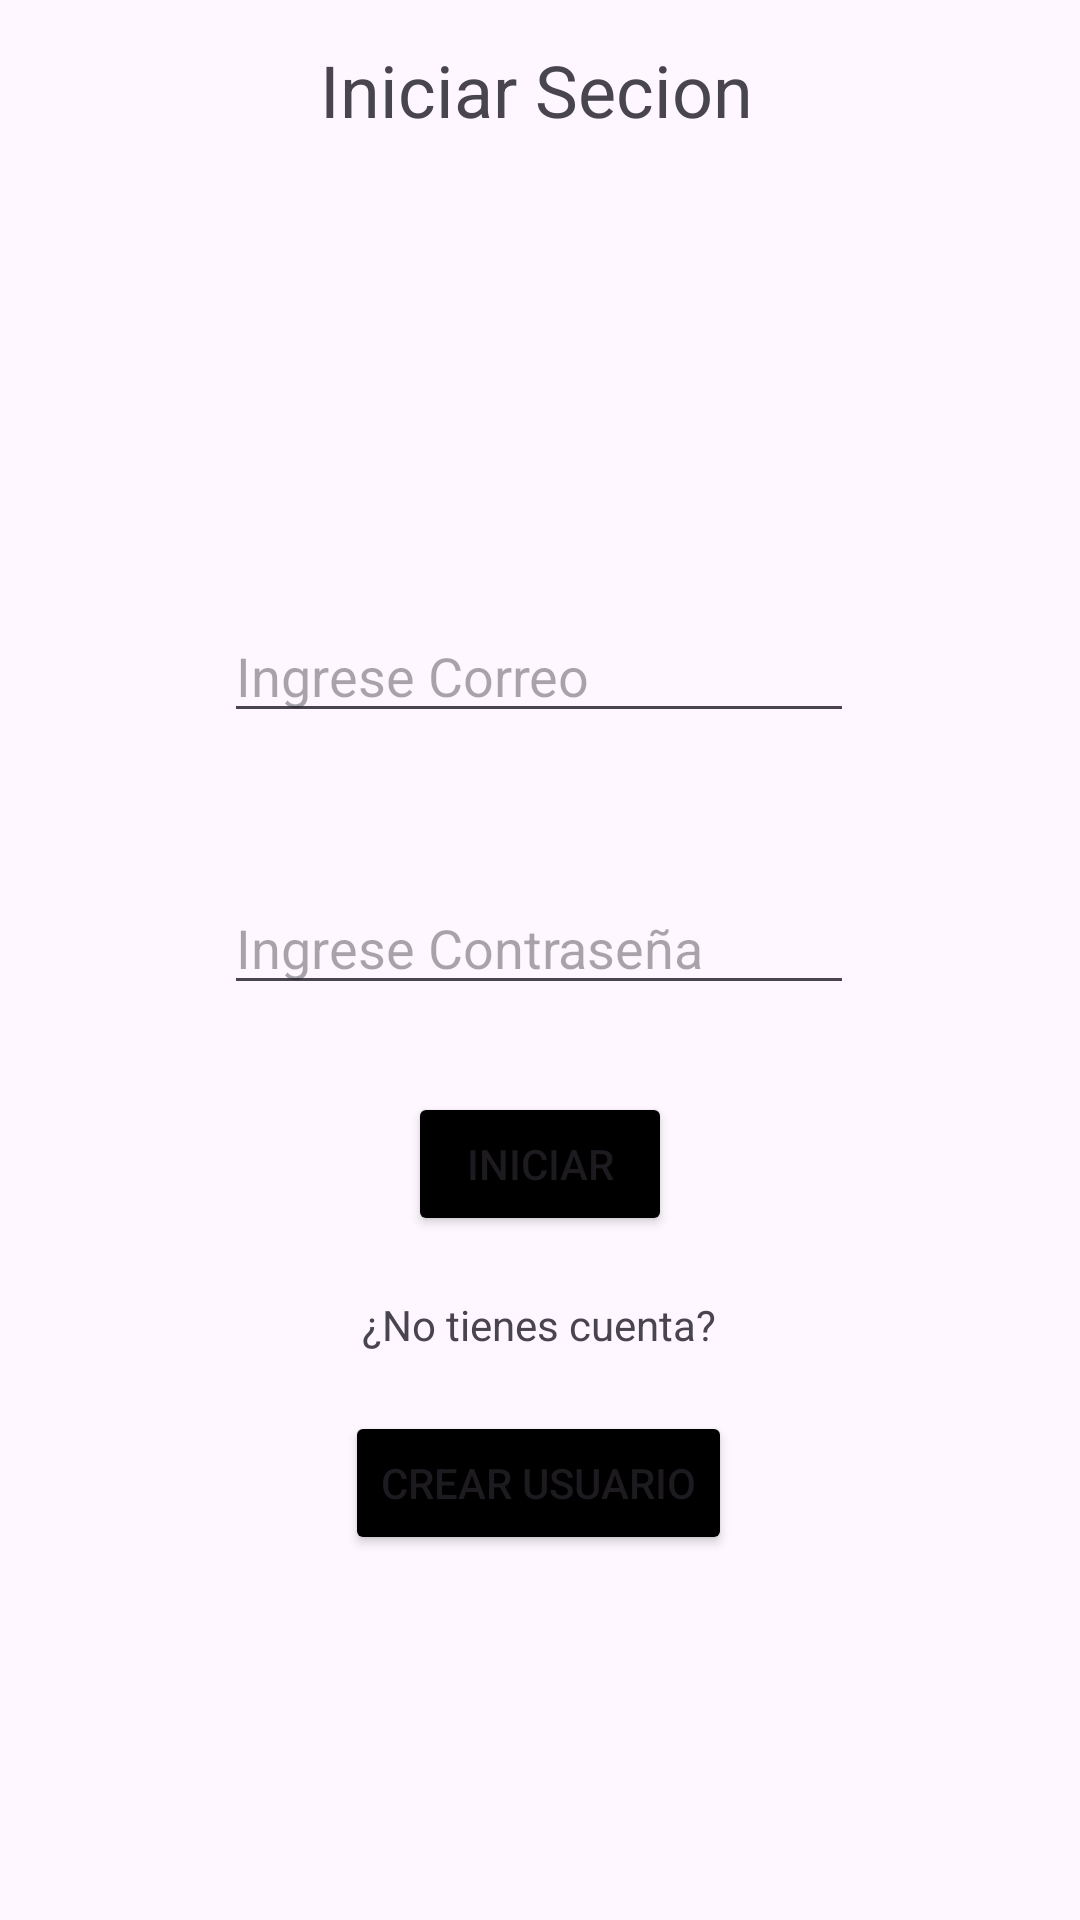

This screen was rendered from an Android layout file. Write that file and the resources it references.
<!-- AndroidManifest.xml: application theme Theme.CrudPrueba -->
<!-- res/layout/activity_main.xml -->
<?xml version="1.0" encoding="utf-8"?>
<androidx.constraintlayout.widget.ConstraintLayout xmlns:android="http://schemas.android.com/apk/res/android"
    xmlns:app="http://schemas.android.com/apk/res-auto"
    xmlns:tools="http://schemas.android.com/tools"
    android:id="@+id/main"
    android:layout_width="match_parent"
    android:layout_height="match_parent"
    tools:context=".MainActivity">

    <TextView
        android:id="@+id/txtInicio"
        android:layout_width="162dp"
        android:layout_height="44dp"
        android:text="Iniciar Secion"
        android:textSize="24sp"
        app:layout_constraintBottom_toBottomOf="parent"
        app:layout_constraintEnd_toEndOf="parent"
        app:layout_constraintHorizontal_bias="0.538"
        app:layout_constraintStart_toStartOf="parent"
        app:layout_constraintTop_toTopOf="parent"
        app:layout_constraintVertical_bias="0.023" />

    <ImageView
        android:id="@+id/imageView"
        android:layout_width="119dp"
        android:layout_height="78dp"
        app:layout_constraintBottom_toBottomOf="parent"
        app:layout_constraintEnd_toEndOf="parent"
        app:layout_constraintStart_toStartOf="parent"
        app:layout_constraintTop_toBottomOf="@+id/txtInicio"
        app:layout_constraintVertical_bias="0.05"
        app:srcCompat="@drawable/baseline_account_circle_24" />

    <EditText
        android:id="@+id/txtCorreo"
        android:layout_width="wrap_content"
        android:layout_height="wrap_content"
        android:ems="10"
        android:hint="Ingrese Correo"
        android:inputType="text"
        app:layout_constraintBottom_toBottomOf="parent"
        app:layout_constraintEnd_toEndOf="parent"
        app:layout_constraintHorizontal_bias="0.497"
        app:layout_constraintStart_toStartOf="parent"
        app:layout_constraintTop_toBottomOf="@+id/imageView"
        app:layout_constraintVertical_bias="0.096" />

    <EditText
        android:id="@+id/txtContrasena"
        android:layout_width="wrap_content"
        android:layout_height="wrap_content"
        android:ems="10"
        android:hint="Ingrese Contraseña"
        android:inputType="text"
        app:layout_constraintBottom_toBottomOf="parent"
        app:layout_constraintEnd_toEndOf="parent"
        app:layout_constraintHorizontal_bias="0.497"
        app:layout_constraintStart_toStartOf="parent"
        app:layout_constraintTop_toBottomOf="@+id/txtCorreo"
        app:layout_constraintVertical_bias="0.139" />

    <Button
        android:id="@+id/btnIniciar"
        android:layout_width="wrap_content"
        android:layout_height="wrap_content"
        android:text="Iniciar"
        app:layout_constraintBottom_toBottomOf="parent"
        android:backgroundTint="@color/black"
        app:layout_constraintEnd_toEndOf="parent"
        app:layout_constraintStart_toStartOf="parent"
        app:layout_constraintTop_toBottomOf="@+id/txtContrasena"
        app:layout_constraintVertical_bias="0.113" />

    <TextView
        android:id="@+id/textView3"
        android:layout_width="wrap_content"
        android:layout_height="wrap_content"
        android:text="¿No tienes cuenta?"
        app:layout_constraintBottom_toBottomOf="parent"
        app:layout_constraintEnd_toEndOf="parent"
        app:layout_constraintHorizontal_bias="0.498"
        app:layout_constraintStart_toStartOf="parent"
        app:layout_constraintTop_toBottomOf="@+id/btnIniciar"
        app:layout_constraintVertical_bias="0.095" />

    <Button
        android:id="@+id/btnUsario"
        android:layout_width="wrap_content"
        android:layout_height="wrap_content"
        android:text="Crear usuario"
        android:backgroundTint="@color/black"
        app:layout_constraintBottom_toBottomOf="parent"
        app:layout_constraintEnd_toEndOf="parent"
        app:layout_constraintHorizontal_bias="0.498"
        app:layout_constraintStart_toStartOf="parent"
        app:layout_constraintTop_toBottomOf="@+id/textView3"
        app:layout_constraintVertical_bias="0.137" />
</androidx.constraintlayout.widget.ConstraintLayout>
<!-- resources referenced by this layout -->
<resources>
  <style name="Theme.CrudPrueba" parent="Base.Theme.CrudPrueba" />
  <style name="Base.Theme.CrudPrueba" parent="Theme.Material3.DayNight.NoActionBar">
          
          
      </style>
  <!-- not gathered from this repository: default colours our renderer supplied (Android Studio template values) -->
  <color name="black">#FF000000</color>
</resources>
